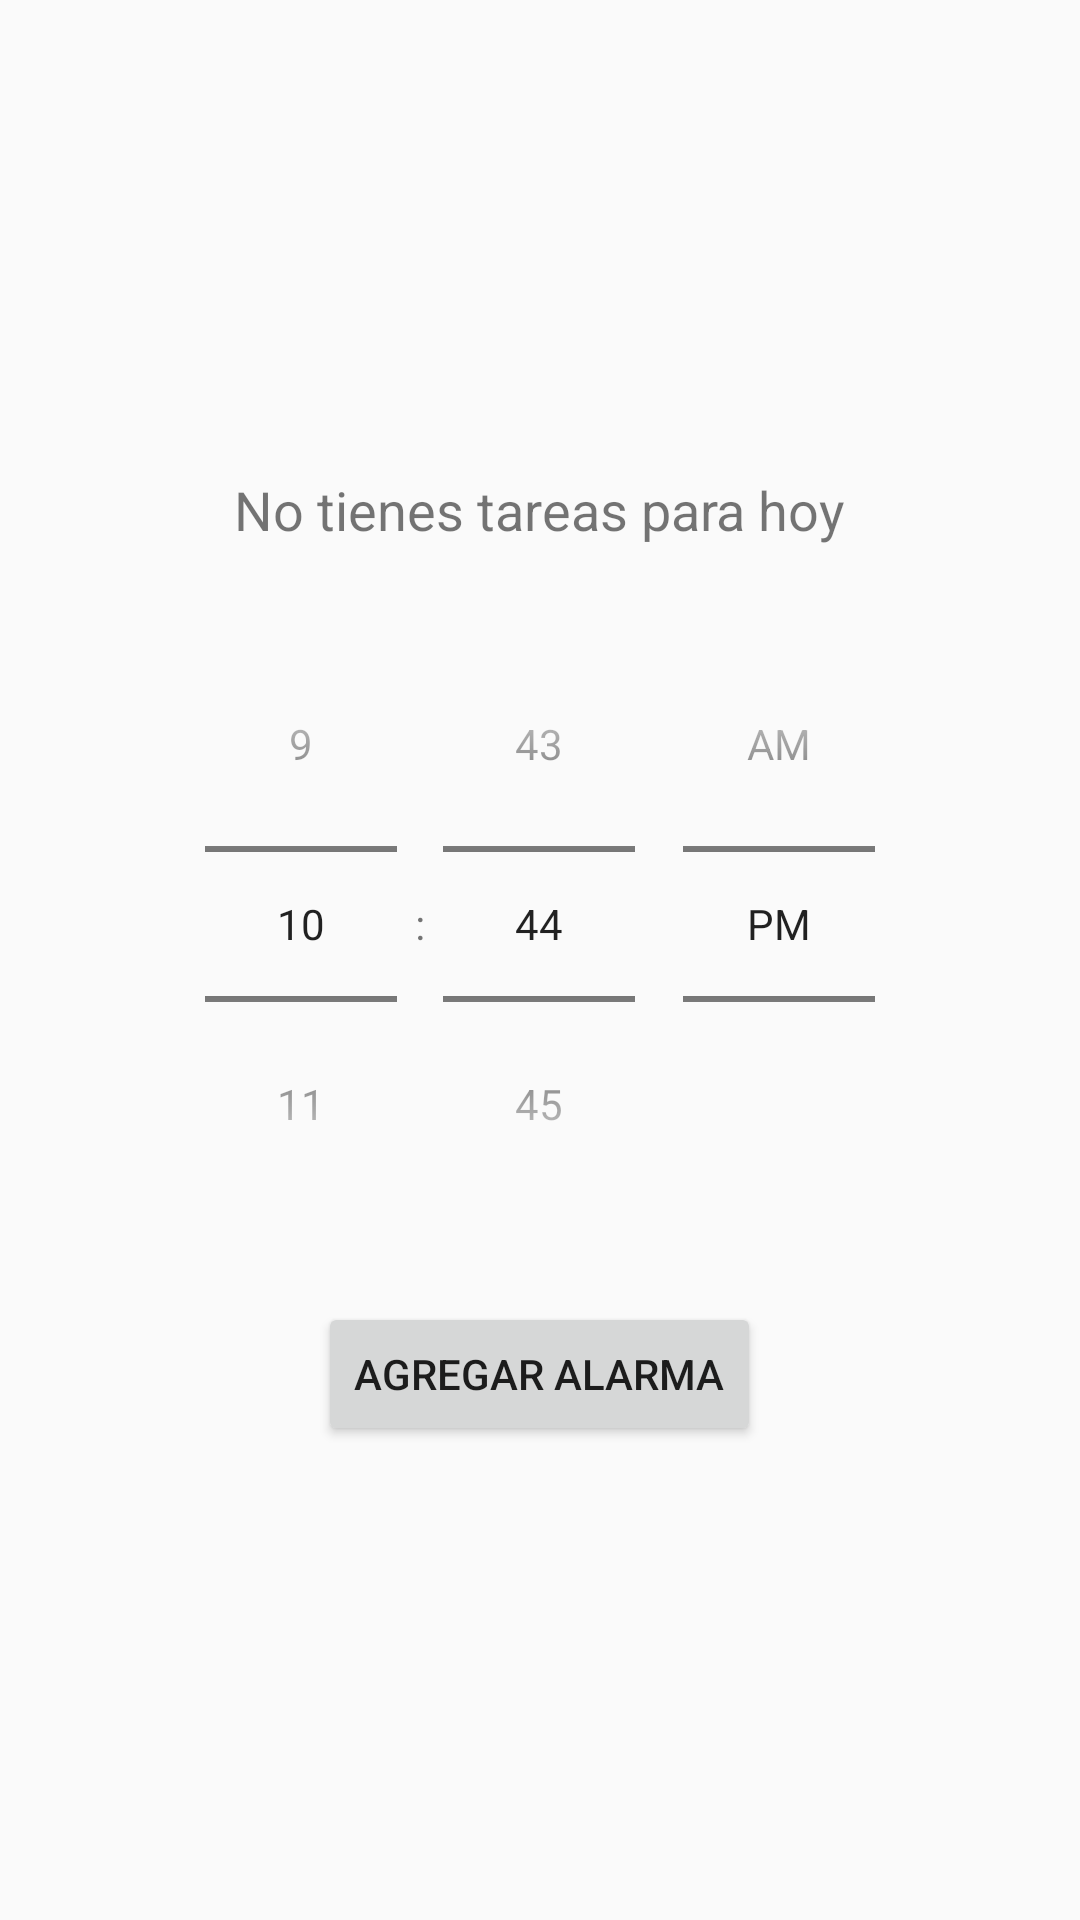

This screen was rendered from an Android layout file. Write that file and the resources it references.
<!-- AndroidManifest.xml: application theme Theme.CotidianoOrganiza -->
<!-- res/layout/activity_recordatorios.xml -->
<LinearLayout
    xmlns:android="http://schemas.android.com/apk/res/android"
    android:layout_width="match_parent"
    android:layout_height="match_parent"
    android:orientation="vertical"
    android:padding="16dp"
    android:gravity="center">

    <TextView
        android:id="@+id/tvEstadoTareas"
        android:layout_width="wrap_content"
        android:layout_height="wrap_content"
        android:text="No tienes tareas para hoy"
        android:textSize="18sp"
        android:layout_marginBottom="20dp"/>

    <TimePicker
        android:id="@+id/timePicker"
        android:layout_width="wrap_content"
        android:layout_height="wrap_content"
        android:timePickerMode="spinner"
        android:layout_marginBottom="20dp"/>

    <Button
        android:id="@+id/btnAgregarAlarma"
        android:layout_width="wrap_content"
        android:layout_height="wrap_content"
        android:text="Agregar Alarma"/>
</LinearLayout>
<!-- resources referenced by this layout -->
<resources>
  <style name="Theme.CotidianoOrganiza" parent="Base.Theme.CotidianoOrganiza" />
  <style name="Base.Theme.CotidianoOrganiza" parent="Theme.AppCompat.Light.DarkActionBar">
          
          
      </style>
</resources>
